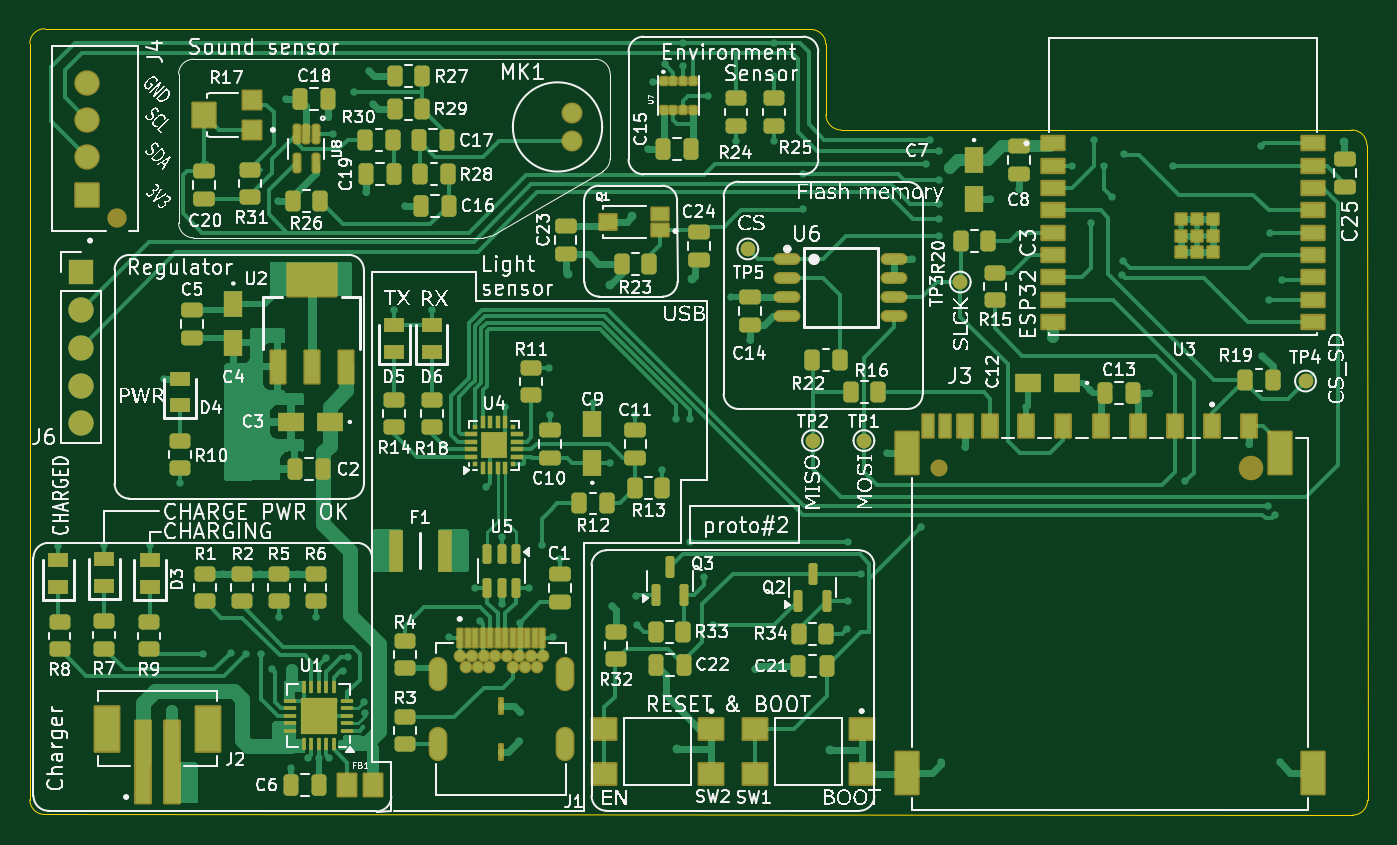
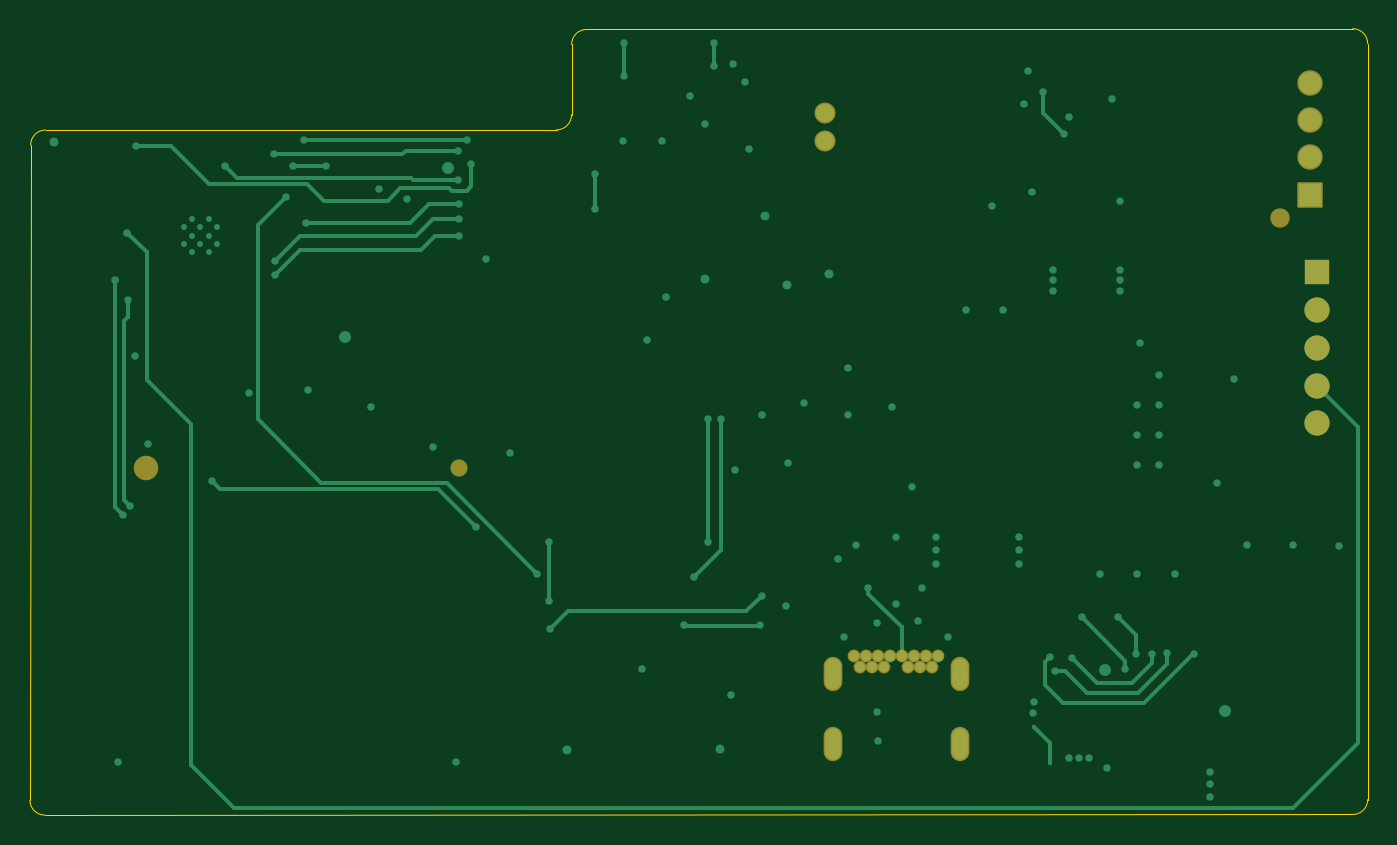
Circuit board: 9 layer files. Board 89.9 x 52.8 mm.
- bottom_copper: ESP32 sensor board-B_Cu.gbl (14781 bytes)
- bottom_mask: ESP32 sensor board-B_Mask.gbs (2272 bytes)
- paste: ESP32 sensor board-B_Paste.gbp (463 bytes)
- bottom_silk: ESP32 sensor board-B_Silkscreen.gbo (464 bytes)
- outline: ESP32 sensor board-Edge_Cuts.gm1 (1371 bytes)
- top_copper: ESP32 sensor board-F_Cu.gtl (82302 bytes)
- top_mask: ESP32 sensor board-F_Mask.gts (15165 bytes)
- paste: ESP32 sensor board-F_Paste.gtp (12598 bytes)
- top_silk: ESP32 sensor board-F_Silkscreen.gto (274396 bytes)

=== bottom_copper: ESP32 sensor board-B_Cu.gbl (14781 bytes, source omitted) ===
=== bottom_mask: ESP32 sensor board-B_Mask.gbs (2272 bytes, source withheld) ===
=== paste: ESP32 sensor board-B_Paste.gbp ===
%TF.GenerationSoftware,KiCad,Pcbnew,10.0.5*%
%TF.CreationDate,2026-09-12T10:36:52-05:00*%
%TF.ProjectId,ESP32 sensor board,45535033-3220-4736-956e-736f7220626f,rev?*%
%TF.SameCoordinates,Original*%
%TF.FileFunction,Paste,Bot*%
%TF.FilePolarity,Positive*%
%FSLAX46Y46*%
G04 Gerber Fmt 4.6, Leading zero omitted, Abs format (unit mm)*
G04 Created by KiCad (PCBNEW 10.0.5) date 2026-09-12 10:36:52*
%MOMM*%
%LPD*%
G01*
G04 APERTURE LIST*
G04 APERTURE END LIST*
M02*

=== bottom_silk: ESP32 sensor board-B_Silkscreen.gbo ===
%TF.GenerationSoftware,KiCad,Pcbnew,10.0.5*%
%TF.CreationDate,2026-09-12T10:36:52-05:00*%
%TF.ProjectId,ESP32 sensor board,45535033-3220-4736-956e-736f7220626f,rev?*%
%TF.SameCoordinates,Original*%
%TF.FileFunction,Legend,Bot*%
%TF.FilePolarity,Positive*%
%FSLAX46Y46*%
G04 Gerber Fmt 4.6, Leading zero omitted, Abs format (unit mm)*
G04 Created by KiCad (PCBNEW 10.0.5) date 2026-09-12 10:36:52*
%MOMM*%
%LPD*%
G01*
G04 APERTURE LIST*
G04 APERTURE END LIST*
M02*

=== outline: ESP32 sensor board-Edge_Cuts.gm1 ===
%TF.GenerationSoftware,KiCad,Pcbnew,10.0.5*%
%TF.CreationDate,2026-09-12T10:36:52-05:00*%
%TF.ProjectId,ESP32 sensor board,45535033-3220-4736-956e-736f7220626f,rev?*%
%TF.SameCoordinates,Original*%
%TF.FileFunction,Profile,NP*%
%FSLAX46Y46*%
G04 Gerber Fmt 4.6, Leading zero omitted, Abs format (unit mm)*
G04 Created by KiCad (PCBNEW 10.0.5) date 2026-09-12 10:36:52*
%MOMM*%
%LPD*%
G01*
G04 APERTURE LIST*
%TA.AperFunction,Profile*%
%ADD10C,0.100000*%
%TD*%
G04 APERTURE END LIST*
D10*
X111499174Y-73199999D02*
G75*
G02*
X112500000Y-72199974I1000026J-1D01*
G01*
X111500000Y-73199999D02*
X111500000Y-124000000D01*
X111500002Y-124000000D02*
X111500000Y-124000000D01*
X112526634Y-124999644D02*
G75*
G02*
X111500001Y-124000000I-26634J999644D01*
G01*
X112526634Y-124999644D02*
X200392408Y-125042893D01*
X163993733Y-72250001D02*
X112506411Y-72200000D01*
X163993733Y-72250001D02*
G75*
G02*
X164992896Y-73252498I-833J-999999D01*
G01*
X164999995Y-77981799D02*
X164992897Y-73252498D01*
X166000083Y-78999999D02*
G75*
G02*
X164999995Y-77981799I15017J1014999D01*
G01*
X200343107Y-79007108D02*
X166000083Y-78999999D01*
X200343107Y-79007108D02*
G75*
G02*
X201342892Y-80007107I-207J-999992D01*
G01*
X201342893Y-80007107D02*
X201350959Y-80007107D01*
X201392892Y-124041948D02*
G75*
G02*
X200392408Y-125042892I-999992J-952D01*
G01*
X201392892Y-124041948D02*
X201350959Y-80007107D01*
M02*

=== top_copper: ESP32 sensor board-F_Cu.gtl (82302 bytes, source omitted) ===
=== top_mask: ESP32 sensor board-F_Mask.gts (15165 bytes, source omitted) ===
=== paste: ESP32 sensor board-F_Paste.gtp (12598 bytes, source omitted) ===
=== top_silk: ESP32 sensor board-F_Silkscreen.gto (274396 bytes, source omitted) ===
